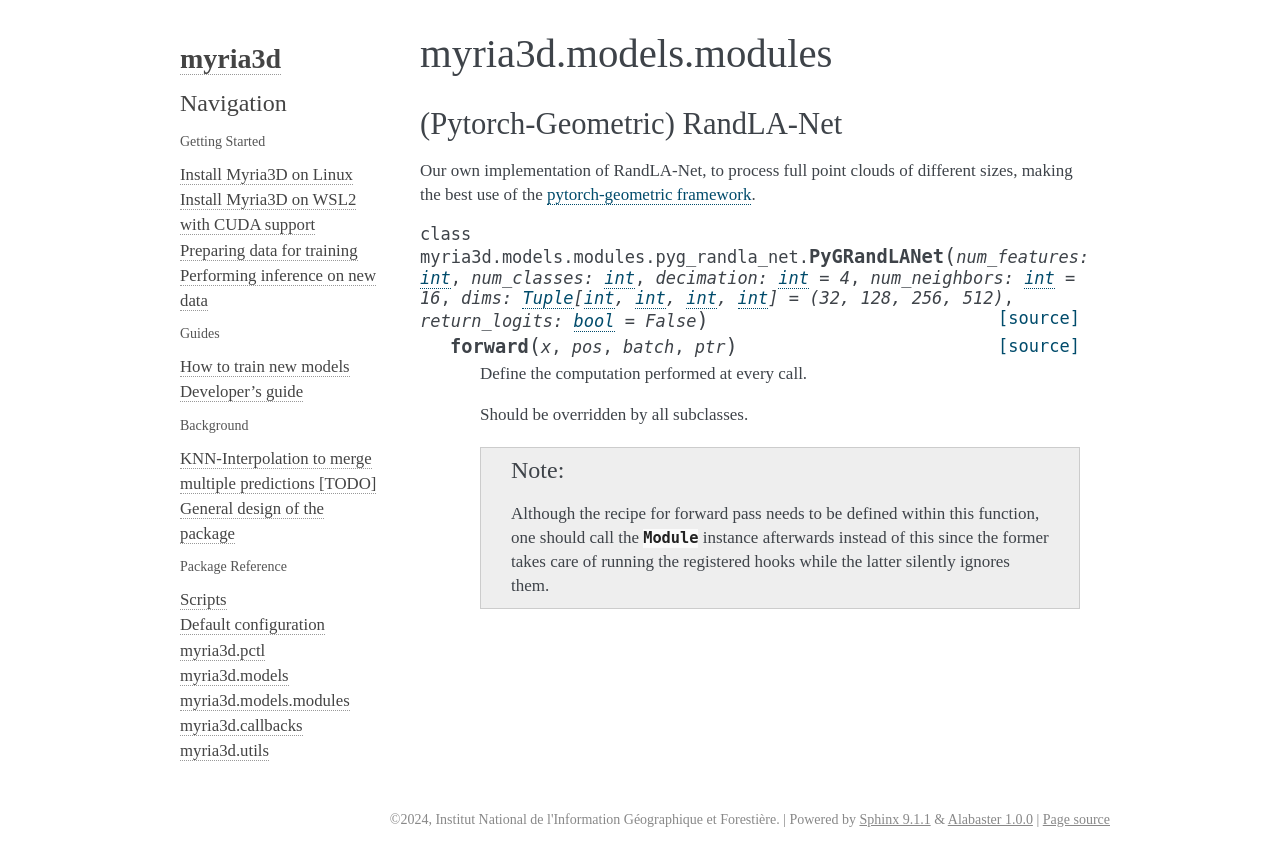

repository: IGNF/myria3d · page: apidoc/myria3d.models.modules.html · generator: sphinx

myria3d.models.modules
========================================

(Pytorch-Geometric) RandLA-Net
--------------------------------------------------

Our own implementation of RandLA-Net, to process full point clouds of different sizes, making the best use of the `pytorch-geometric framework <https://github.com/pyg-team/pytorch_geometric>`_.

.. autoclass:: myria3d.models.modules.pyg_randla_net.PyGRandLANet
   :members:
